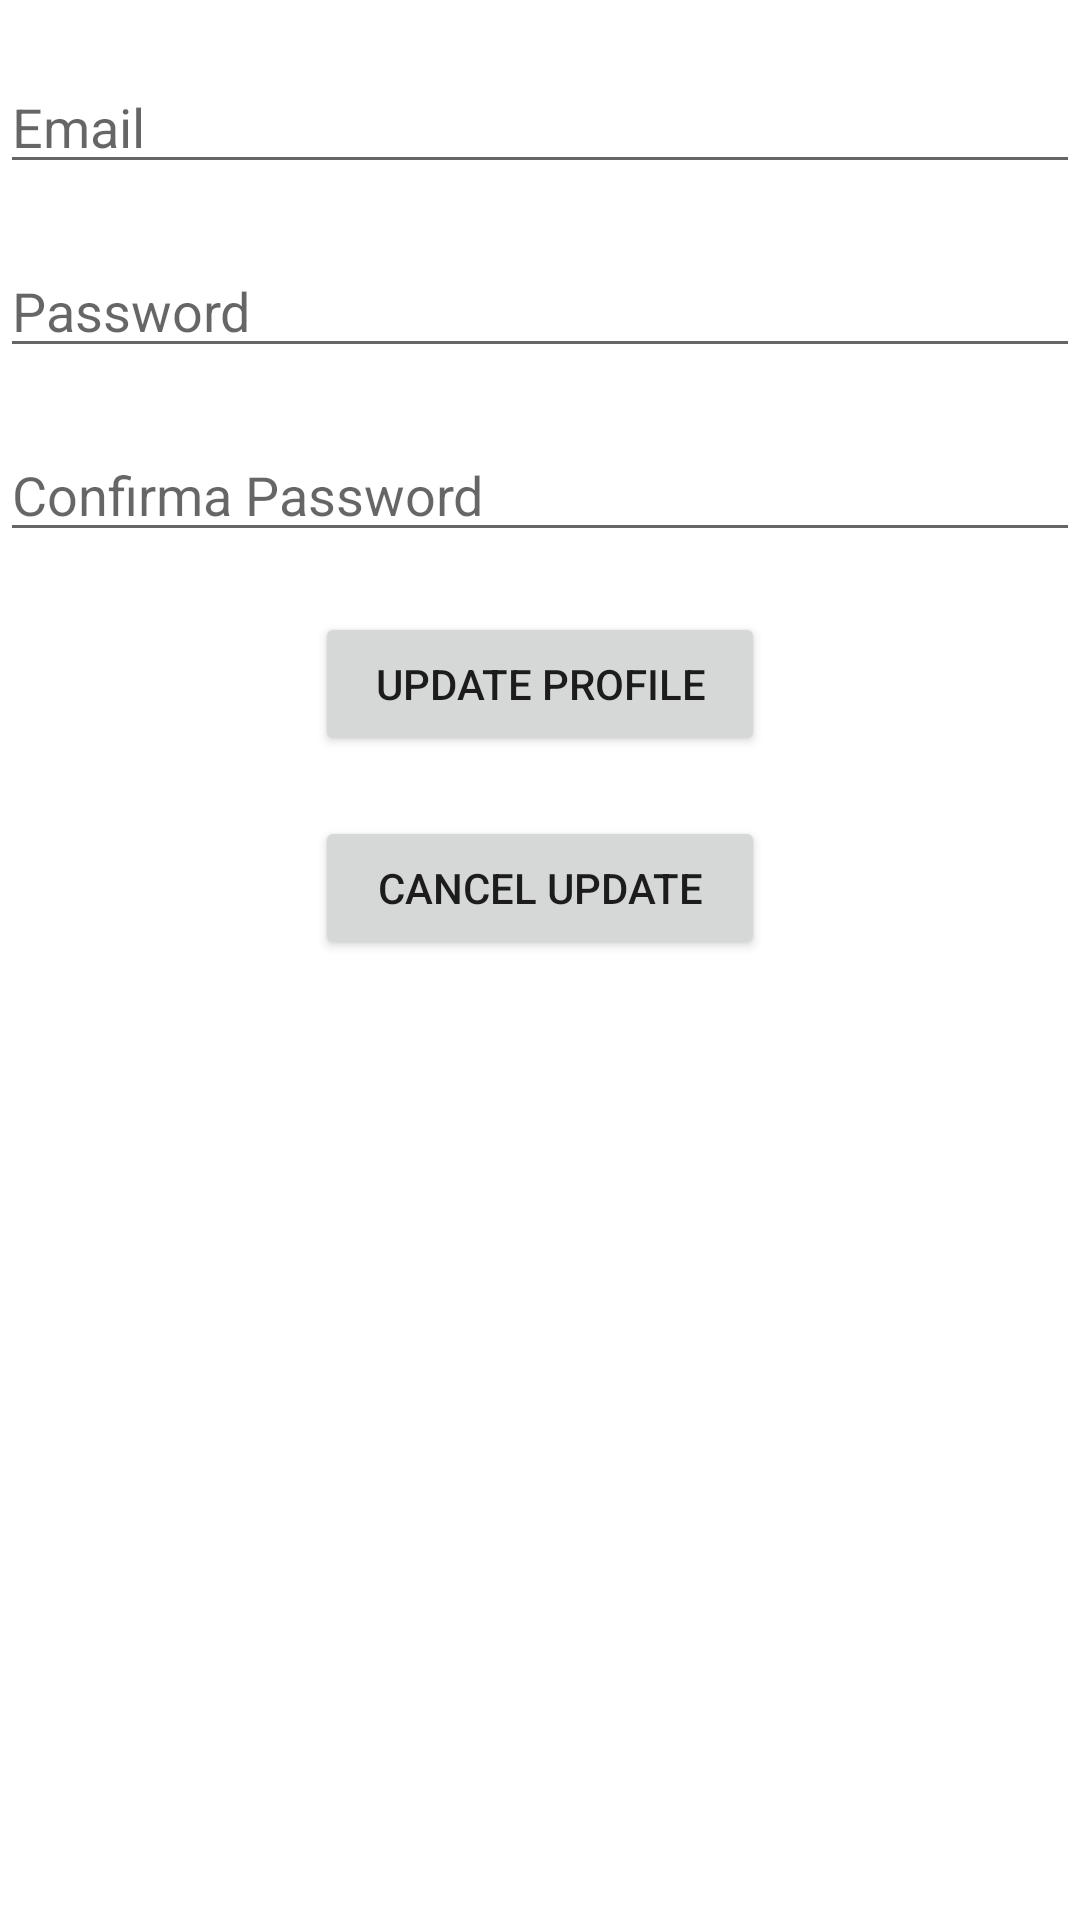

This screen was rendered from an Android layout file. Write that file and the resources it references.
<!-- AndroidManifest.xml: application theme Theme.TravelGo -->
<!-- res/layout/activity_edit_profile.xml -->
<?xml version="1.0" encoding="utf-8"?>
<androidx.constraintlayout.widget.ConstraintLayout xmlns:android="http://schemas.android.com/apk/res/android"
    xmlns:app="http://schemas.android.com/apk/res-auto"
    xmlns:tools="http://schemas.android.com/tools"
    android:layout_width="match_parent"
    android:layout_height="match_parent"
    tools:context=".EditProfileActivity">

    <LinearLayout
        android:id="@+id/linearLayout"
        android:layout_width="match_parent"
        android:layout_height="wrap_content"
        android:gravity="center"
        android:orientation="vertical"
        app:layout_constraintStart_toStartOf="parent"
        app:layout_constraintTop_toTopOf="parent">

        <EditText
            android:id="@+id/editEmail"
            android:layout_width="360dp"
            android:layout_height="wrap_content"
            android:layout_marginTop="20dp"
            android:inputType="textEmailAddress"
            android:hint="Email" />

        <EditText
            android:id="@+id/editPassword"
            android:layout_width="360dp"
            android:layout_height="wrap_content"
            android:layout_marginTop="20dp"
            android:hint="Password"
            android:inputType="textPassword"/>

        <EditText
            android:id="@+id/editConfirmPassword"
            android:layout_width="360dp"
            android:layout_height="wrap_content"
            android:layout_marginTop="20dp"
            android:hint="Confirma Password"
            android:inputType="textPassword"/>
    </LinearLayout>

    <Button
        android:layout_marginTop="20dp"
        android:id="@+id/confirmUpdate"
        android:layout_width="150dp"
        android:layout_height="wrap_content"
        android:text="Update Profile"
        app:layout_constraintEnd_toEndOf="parent"
        app:layout_constraintStart_toStartOf="parent"
        app:layout_constraintTop_toBottomOf="@+id/linearLayout" />

    <Button
        android:layout_marginTop="20dp"
        android:id="@+id/cancelUpdate"
        android:layout_width="150dp"
        android:layout_height="wrap_content"
        android:text="Cancel Update"
        app:layout_constraintEnd_toEndOf="parent"
        app:layout_constraintStart_toStartOf="parent"
        app:layout_constraintTop_toBottomOf="@+id/confirmUpdate" />

</androidx.constraintlayout.widget.ConstraintLayout>
<!-- resources referenced by this layout -->
<resources>
  <style name="Theme.TravelGo" parent="Theme.MaterialComponents.DayNight.NoActionBar">
          
          <item name="colorPrimary">@color/purple_500</item>
          <item name="colorPrimaryVariant">@color/purple_700</item>
          <item name="colorOnPrimary">@color/white</item>
          
          <item name="colorSecondary">@color/teal_200</item>
          <item name="colorSecondaryVariant">@color/teal_700</item>
          <item name="colorOnSecondary">@color/black</item>
          
          <item name="android:statusBarColor" tools:targetApi="l">?attr/colorPrimaryVariant</item>
          
      </style>
  <color name="purple_500">#FF6200EE</color>
  <color name="purple_700">#FF3700B3</color>
  <color name="white">#FFFFFFFF</color>
  <color name="teal_200">#FF03DAC5</color>
  <color name="teal_700">#FF018786</color>
  <color name="black">#FF000000</color>
</resources>
